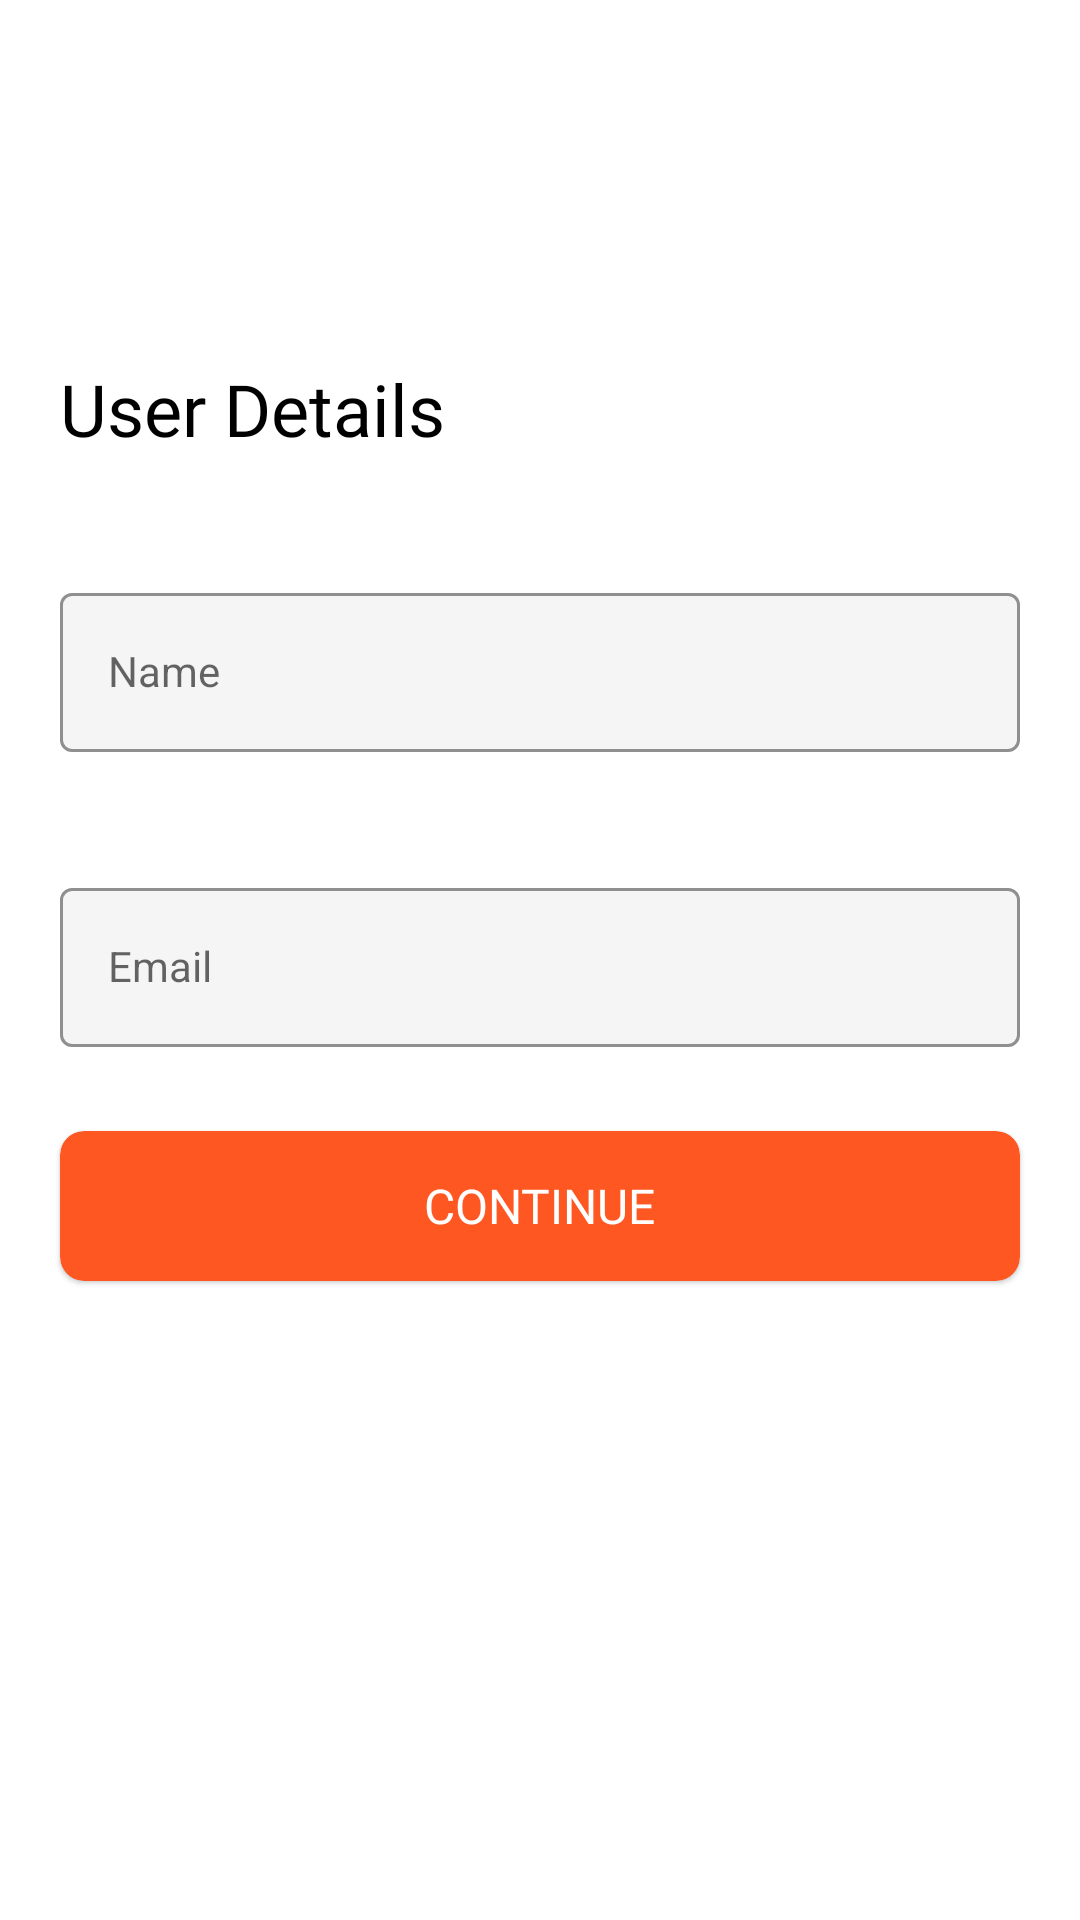

Produce the Android XML layout that renders to this screen, including the resource entries it uses.
<!-- AndroidManifest.xml: application theme Theme.MyLens -->
<!-- res/layout/fragment_user_info.xml -->
<?xml version="1.0" encoding="utf-8"?>
<androidx.constraintlayout.widget.ConstraintLayout xmlns:android="http://schemas.android.com/apk/res/android"
    xmlns:app="http://schemas.android.com/apk/res-auto"
    xmlns:tools="http://schemas.android.com/tools"
    android:layout_width="match_parent"
    android:layout_height="match_parent"
    tools:context=".activity.GetStartActivity">


    <TextView
        android:id="@+id/info"
        android:layout_width="wrap_content"
        android:layout_height="wrap_content"
        android:text="User Details"
        android:fontFamily="@font/outfit_regular"
        app:layout_constraintTop_toTopOf="parent"
        app:layout_constraintStart_toStartOf="parent"
        android:layout_marginStart="20dp"
        android:layout_marginTop="120dp"
        android:textSize="24sp"
        android:textColor="@color/black"/>


    <com.google.android.material.textfield.TextInputLayout
        android:id="@+id/name_input"
        style="@style/LoginTextInputOuterFieldStyle"
        android:layout_width="match_parent"
        android:layout_height="wrap_content"
        android:layout_marginStart="20dp"
        android:layout_marginTop="40dp"
        android:layout_marginEnd="20dp"
        app:boxBackgroundColor="@color/light_gray"
        app:layout_constraintEnd_toEndOf="parent"
        app:layout_constraintStart_toStartOf="parent"
        app:layout_constraintTop_toBottomOf="@+id/info">

        <com.google.android.material.textfield.TextInputEditText
            android:id="@+id/name"
            style="@style/LoginTextInputInnerFieldStyle"
            android:layout_width="match_parent"
            android:layout_height="wrap_content"
            android:hint="Name"
            android:inputType="textPersonName|textCapWords" />
    </com.google.android.material.textfield.TextInputLayout>

    <com.google.android.material.textfield.TextInputLayout
        android:id="@+id/email_input"
        style="@style/LoginTextInputOuterFieldStyle"
        android:layout_width="match_parent"
        android:layout_height="wrap_content"
        android:layout_marginStart="20dp"
        android:layout_marginTop="40dp"
        android:layout_marginEnd="20dp"
        app:boxBackgroundColor="@color/light_gray"
        app:layout_constraintEnd_toEndOf="parent"
        app:layout_constraintStart_toStartOf="parent"
        app:layout_constraintTop_toBottomOf="@+id/name_input">

        <com.google.android.material.textfield.TextInputEditText
            android:id="@+id/email"
            style="@style/LoginTextInputInnerFieldStyle"
            android:layout_width="match_parent"
            android:layout_height="wrap_content"
            android:hint="Email"
            android:inputType="textEmailAddress" />
    </com.google.android.material.textfield.TextInputLayout>

    <com.google.android.material.card.MaterialCardView
        android:id="@+id/info_continue"
        android:layout_width="match_parent"
        android:layout_height="50dp"
        android:layout_marginHorizontal="20dp"
        android:layout_marginTop="28dp"
        android:backgroundTint="@color/deep_orange"
        android:elevation="8dp"
        app:cardCornerRadius="8dp"
        app:layout_constraintTop_toBottomOf="@+id/email_input"
        tools:layout_editor_absoluteX="20dp">

        <TextView
            android:id="@+id/continue_text"
            android:layout_width="wrap_content"
            android:layout_height="wrap_content"
            android:layout_gravity="center"
            android:fontFamily="@font/outfit_regular"
            android:text="CONTINUE"
            android:textColor="@color/white"
            android:textSize="16sp" />

        <ProgressBar
            android:id="@+id/info_progressBar"
            android:layout_width="24dp"
            android:layout_height="24dp"
            android:layout_gravity="center"
            android:indeterminateTint="@color/white"
            android:visibility="invisible" />

    </com.google.android.material.card.MaterialCardView>





</androidx.constraintlayout.widget.ConstraintLayout>
<!-- resources referenced by this layout -->
<resources>
  <color name="black">#FF000000</color>
  <color name="deep_orange">#FF5722</color>
  <color name="light_gray">#F5F5F5</color>
  <color name="white">#FFFFFFFF</color>
  <style name="LoginTextInputInnerFieldStyle" parent="Widget.MaterialComponents.TextInputLayout.OutlinedBox">
          <item name="android:layout_width">match_parent</item>
          <item name="android:layout_height">wrap_content</item>
          <item name="android:textColor">@color/black</item>
          <item name="android:textColorHint">@color/black</item>
          <item name="android:maxLines">1</item>
          <item name="android:textSize">14sp</item>
          <item name="android:singleLine">true</item>
      </style>
  <style name="LoginTextInputOuterFieldStyle" parent="Widget.MaterialComponents.TextInputLayout.OutlinedBox">
          <item name="android:layout_width">match_parent</item>
          <item name="boxStrokeColor">@color/dark_blue</item>
          <item name="hintTextColor">@color/dark_blue</item>
          <item name="android:layout_height">wrap_content</item>
          <item name="android:layout_marginTop">15dp</item>
          <item name="android:layout_marginBottom">15dp</item>
      </style>
  <style name="Theme.MyLens" parent="Theme.MaterialComponents.Light.NoActionBar">
          
          <item name="colorPrimary">@color/purple_500</item>
          <item name="colorPrimaryVariant">@color/purple_700</item>
          <item name="colorOnPrimary">@color/white</item>
          
          <item name="colorSecondary">@color/teal_200</item>
          <item name="colorSecondaryVariant">@color/teal_700</item>
          <item name="colorOnSecondary">@color/black</item>
          
          <item name="android:statusBarColor">@color/white</item>
          <item name="android:windowLightStatusBar">true</item>
          
      </style>
  <color name="dark_blue"> #216489   </color>
  <color name="purple_500">#FF6200EE</color>
  <color name="purple_700">#FF3700B3</color>
  <color name="teal_200">#FF03DAC5</color>
  <color name="teal_700">#FF018786</color>
</resources>
